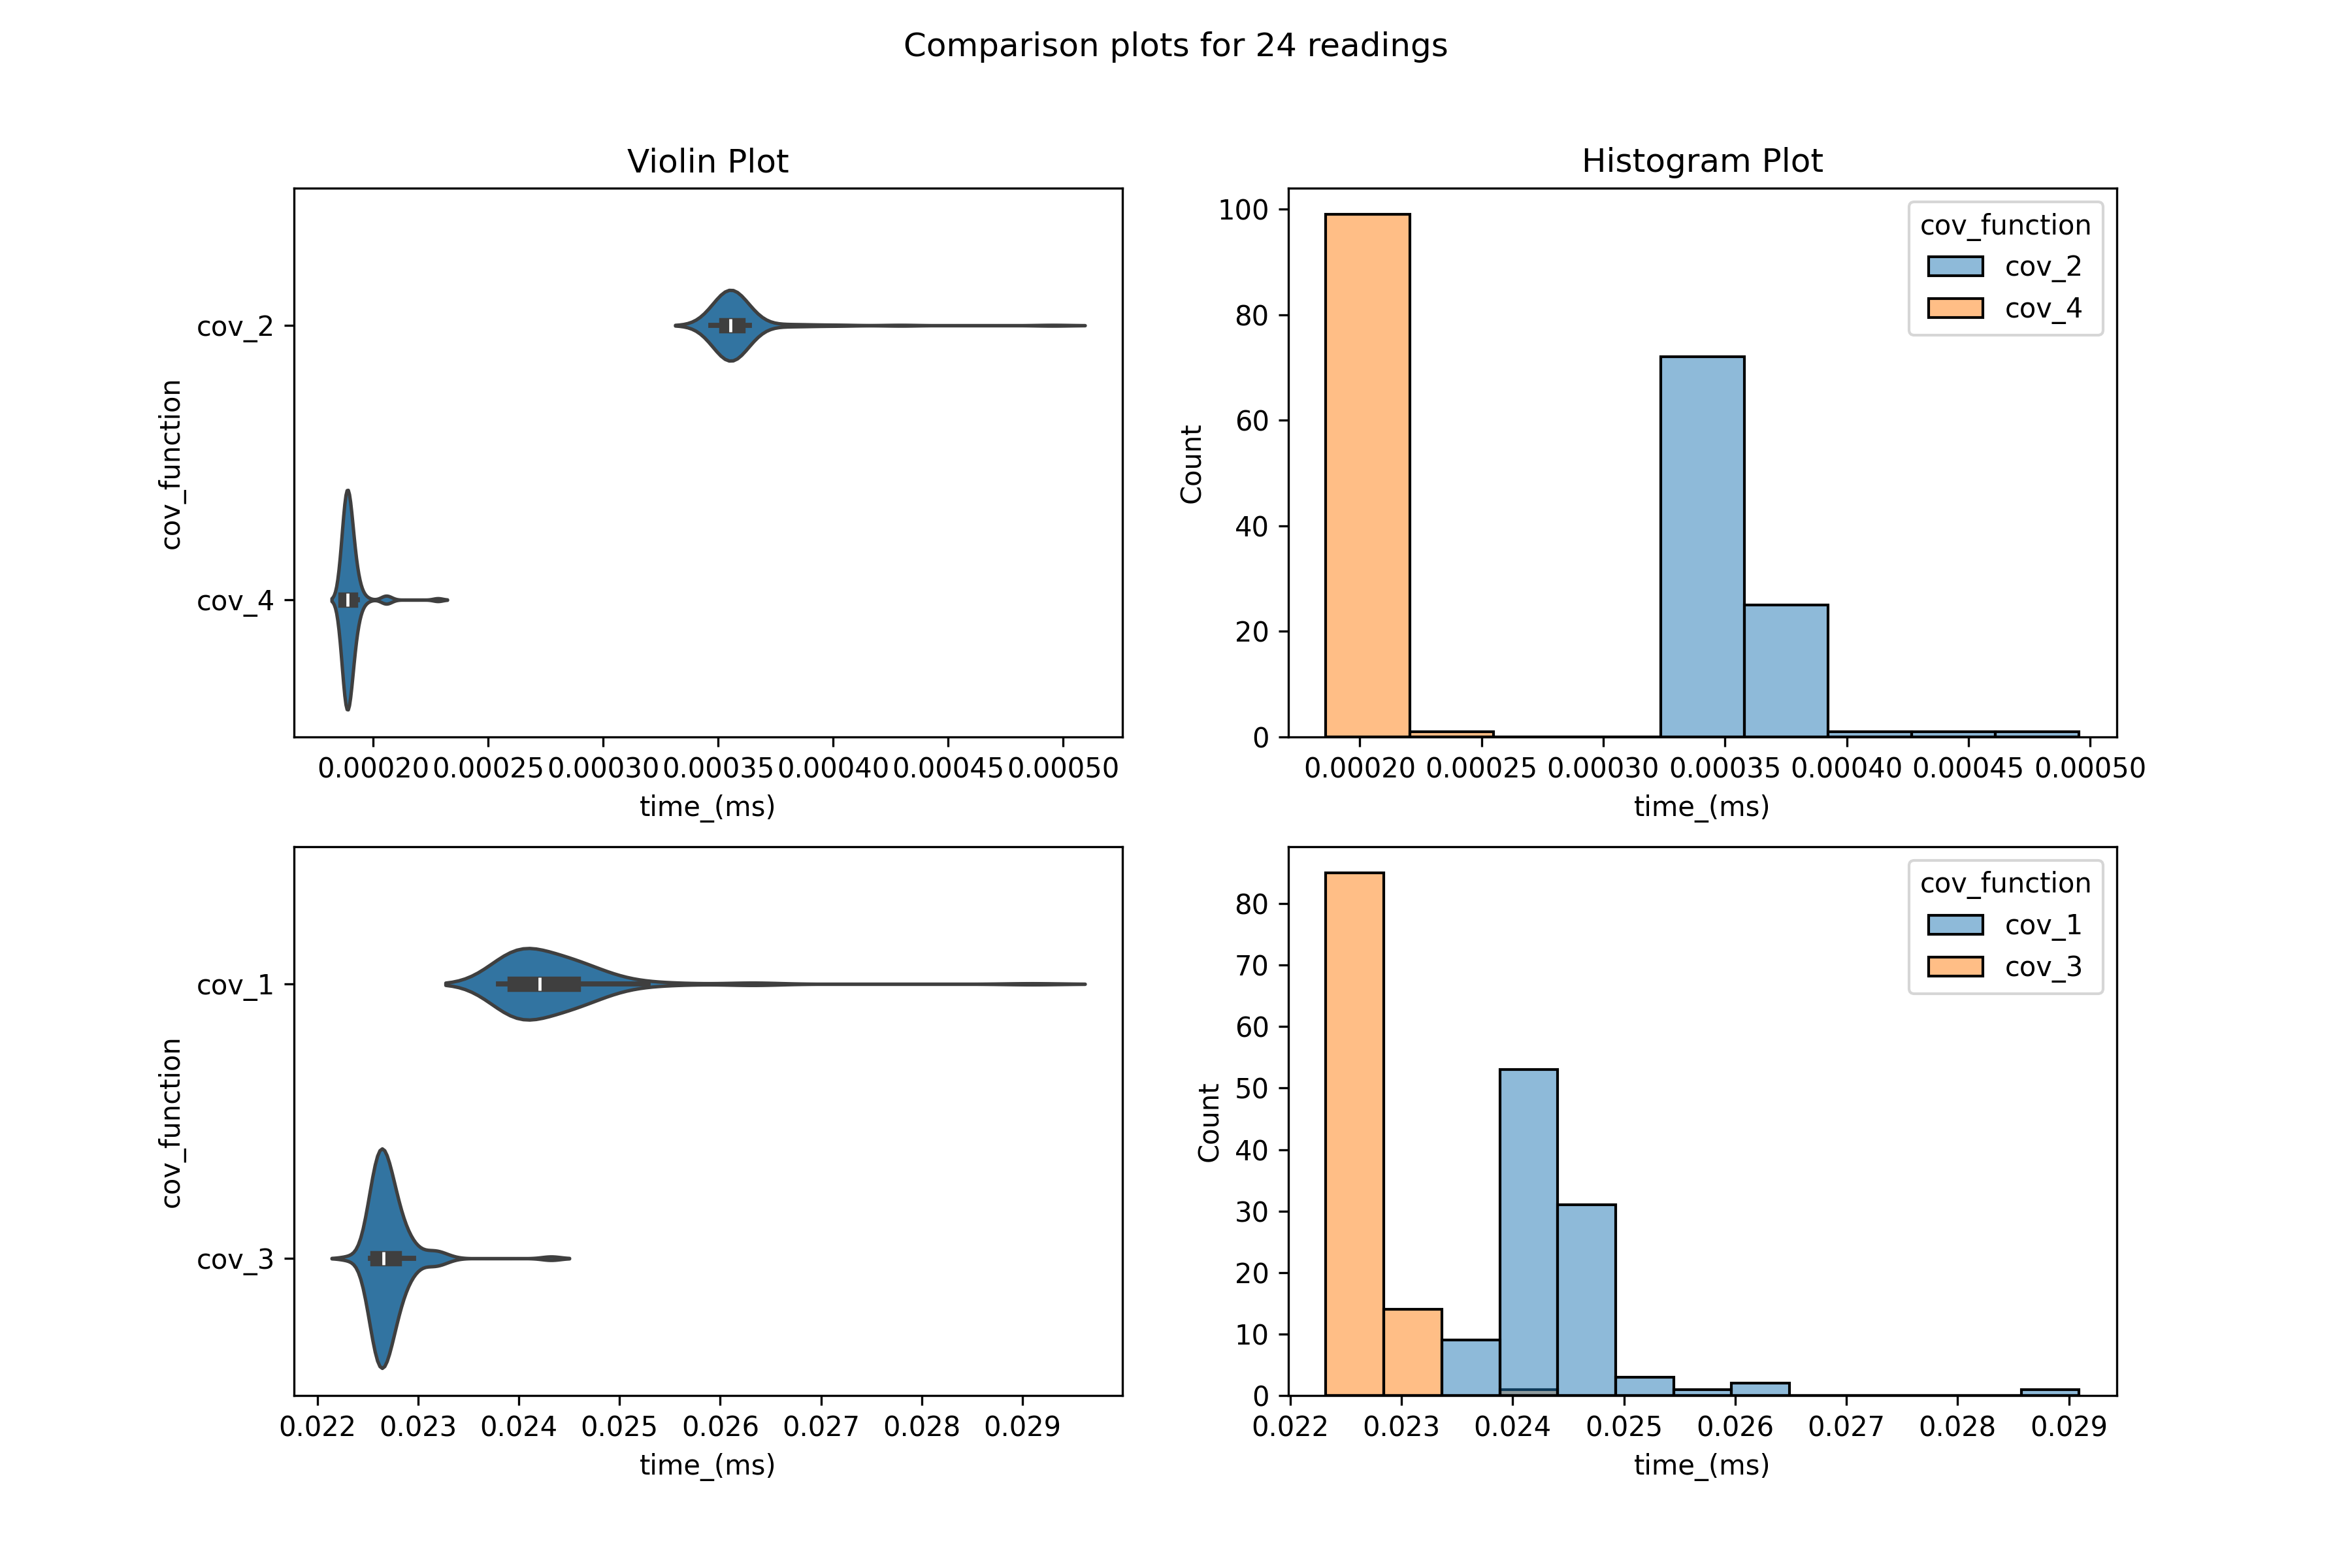

Values plotted in this chart, from the file beside it:
cov_function, time_(ms)
cov_1, 0.02436
cov_2, 0.000359
cov_3, 0.02271
cov_4, 0.0001902
